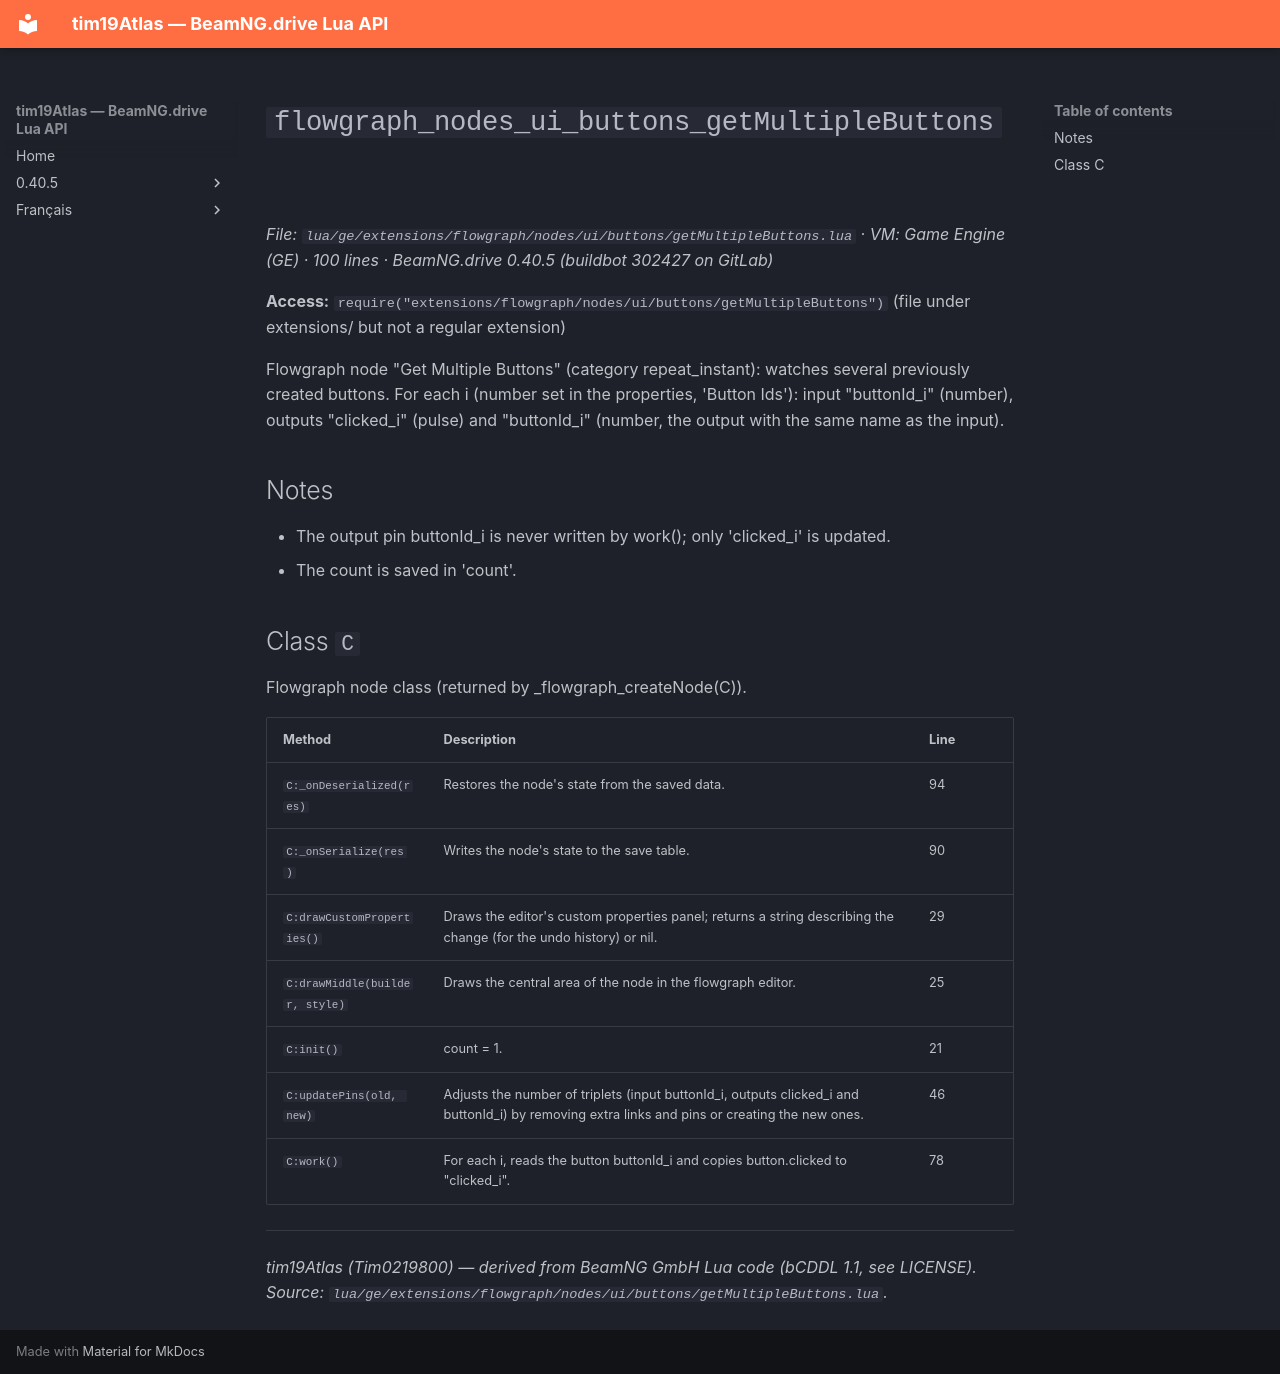

repository: Tim0219800/beamng-lua-atlas · page: 0.40.5/ge/extensions/flowgraph/nodes/ui/buttons/getMultipleButtons.html · generator: mkdocs

# `flowgraph_nodes_ui_buttons_getMultipleButtons`

*File: `lua/ge/extensions/flowgraph/nodes/ui/buttons/getMultipleButtons.lua` · VM: Game Engine (GE) · 100 lines · BeamNG.drive 0.40.5 (buildbot 302427 on GitLab)*

**Access:** `require("extensions/flowgraph/nodes/ui/buttons/getMultipleButtons")` (file under extensions/ but not a regular extension)

Flowgraph node "Get Multiple Buttons" (category repeat_instant): watches several previously created buttons. For each i (number set in the properties, 'Button Ids'): input "buttonId_i" (number), outputs "clicked_i" (pulse) and "buttonId_i" (number, the output with the same name as the input).

## Notes

- The output pin buttonId_i is never written by work(); only 'clicked_i' is updated.
- The count is saved in 'count'.

## Class `C`

Flowgraph node class (returned by _flowgraph_createNode(C)).

| Method | Description | Line |
|---|---|---|
| `C:_onDeserialized(res)` | Restores the node's state from the saved data. | 94 |
| `C:_onSerialize(res)` | Writes the node's state to the save table. | 90 |
| `C:drawCustomProperties()` | Draws the editor's custom properties panel; returns a string describing the change (for the undo history) or nil. | 29 |
| `C:drawMiddle(builder, style)` | Draws the central area of the node in the flowgraph editor. | 25 |
| `C:init()` | count = 1. | 21 |
| `C:updatePins(old, new)` | Adjusts the number of triplets (input buttonId_i, outputs clicked_i and buttonId_i) by removing extra links and pins or creating the new ones. | 46 |
| `C:work()` | For each i, reads the button buttonId_i and copies button.clicked to "clicked_i". | 78 |

---
*tim19Atlas (Tim0219800) — derived from BeamNG GmbH Lua code (bCDDL 1.1, see LICENSE). Source: `lua/ge/extensions/flowgraph/nodes/ui/buttons/getMultipleButtons.lua`.*
